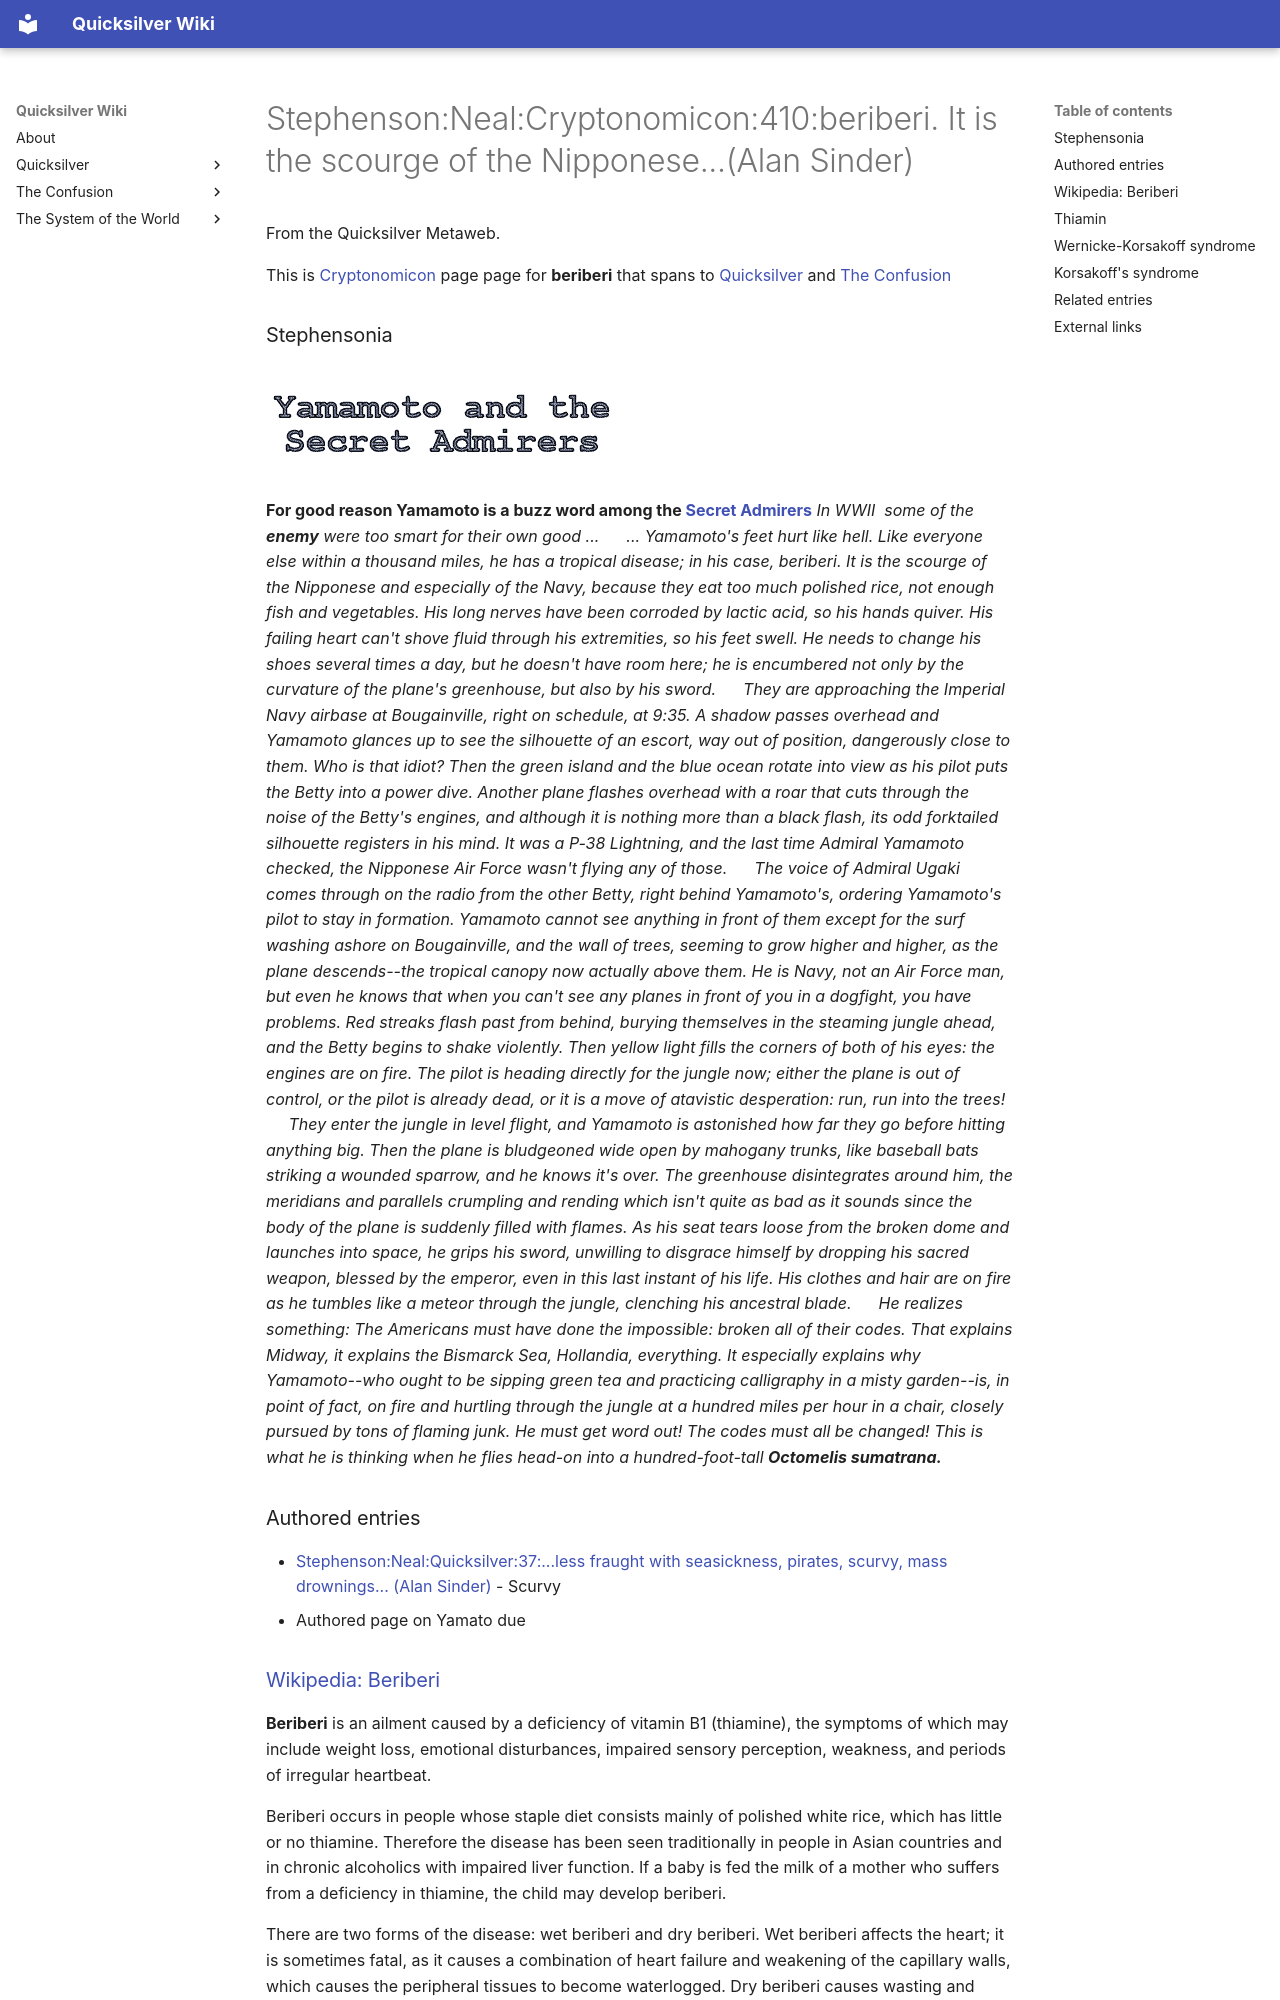

repository: nathanbraun/quicksilver-wiki · page: stephenson-neal-cryptonomicon-410-beriberi-it-is-the-scourge-of-the-nipponese-alan-sinder/index.html · generator: mkdocs


# Stephenson:Neal:Cryptonomicon:410:beriberi. It is the scourge of the Nipponese...(Alan Sinder)

From the Quicksilver Metaweb.

This is [Cryptonomicon](/cryptonomicon) page page for **beriberi** that spans to [Quicksilver](/quicksilver) and [The Confusion](/the-confusion)
### Stephensonia


![logo2.gif](/images/logo2.gif)  
**For good reason **Yamamoto** is a buzz word among the **[Secret Admirers](http://www.electricinca.com/56)****
*In WWII  some of the **enemy** were too smart for their own good ...
     ... Yamamoto's feet hurt like hell. Like everyone else within a thousand miles, he has a tropical disease; in his case, beriberi. It is the scourge of the Nipponese and especially of the Navy, because they eat too much polished rice, not enough fish and vegetables. His long nerves have been corroded by lactic acid, so his hands quiver. His failing heart can't shove fluid through his extremities, so his feet swell. He needs to change his shoes several times a day, but he doesn't have room here; he is encumbered not only by the curvature of the plane's greenhouse, but also by his sword.
     They are approaching the Imperial Navy airbase at Bougainville, right on schedule, at 9:35. A shadow passes overhead and Yamamoto glances up to see the silhouette of an escort, way out of position, dangerously close to them. Who is that idiot? Then the green island and the blue ocean rotate into view as his pilot puts the Betty into a power dive. Another plane flashes overhead with a roar that cuts through the noise of the Betty's engines, and although it is nothing more than a black flash, its odd forktailed silhouette registers in his mind. It was a P-38 Lightning, and the last time Admiral Yamamoto checked, the Nipponese Air Force wasn't flying any of those.
     The voice of Admiral Ugaki comes through on the radio from the other Betty, right behind Yamamoto's, ordering Yamamoto's pilot to stay in formation. Yamamoto cannot see anything in front of them except for the surf washing ashore on Bougainville, and the wall of trees, seeming to grow higher and higher, as the plane descends--the tropical canopy now actually above them. He is Navy, not an Air Force man, but even he knows that when you can't see any planes in front of you in a dogfight, you have problems. Red streaks flash past from behind, burying themselves in the steaming jungle ahead, and the Betty begins to shake violently. Then yellow light fills the corners of both of his eyes: the engines are on fire. The pilot is heading directly for the jungle now; either the plane is out of control, or the pilot is already dead, or it is a move of atavistic desperation: run, run into the trees!
     They enter the jungle in level flight, and Yamamoto is astonished how far they go before hitting anything big. Then the plane is bludgeoned wide open by mahogany trunks, like baseball bats striking a wounded sparrow, and he knows it's over. The greenhouse disintegrates around him, the meridians and parallels crumpling and rending which isn't quite as bad as it sounds since the body of the plane is suddenly filled with flames. As his seat tears loose from the broken dome and launches into space, he grips his sword, unwilling to disgrace himself by dropping his sacred weapon, blessed by the emperor, even in this last instant of his life. His clothes and hair are on fire as he tumbles like a meteor through the jungle, clenching his ancestral blade.
     He realizes something: The Americans must have done the impossible: broken all of their codes. That explains Midway, it explains the Bismarck Sea, Hollandia, everything. It especially explains why Yamamoto--who ought to be sipping green tea and practicing calligraphy in a misty garden--is, in point of fact, on fire and hurtling through the jungle at a hundred miles per hour in a chair, closely pursued by tons of flaming junk. He must get word out! The codes must all be changed! This is what he is thinking when he flies head-on into a hundred-foot-tall **Octomelis sumatrana.***
### Authored entries


* [Stephenson:Neal:Quicksilver:37:...less fraught with seasickness, pirates, scurvy, mass drownings... (Alan Sinder)](/stephenson-neal-quicksilver-37-less-fraught-with-seasickness-pirates-scurvy-mass-drownings-alan-sinder) - Scurvy
* Authored page on Yamato due
